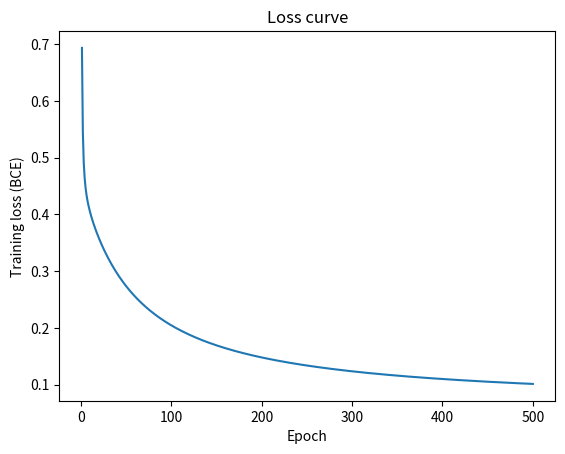
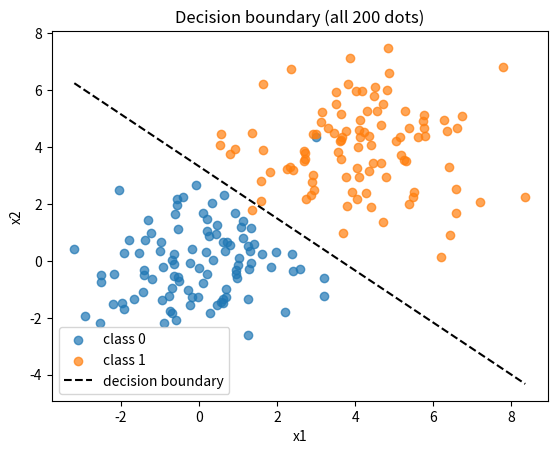

Reproduce these figures in Python, in order.
import numpy as np
import matplotlib.pyplot as plt

SEED = 42
N_DOTS = 200
CENTER_0 = (0.0, 0.0)
CENTER_1 = (4.0, 4.0)
SPREAD = 1.5
TRAIN_FRACTION = 0.8
LEARNING_RATE = 0.1
EPOCHS = 500
PRINT_EVERY = 10


# ---------- Helper functions (the math) ----------

def make_data(rng):
    """Returns X (200x2 matrix of [x1, x2]) and y (200 labels of 0 or 1)."""
    half = N_DOTS // 2
    X0 = rng.normal(loc=CENTER_0, scale=SPREAD, size=(half, 2))
    X1 = rng.normal(loc=CENTER_1, scale=SPREAD, size=(half, 2))
    X = np.vstack([X0, X1])
    y = np.concatenate([np.zeros(half), np.ones(half)])
    return X, y


def linear(X, w, b):
    return X @ w + b


def sigmoid(z):
    return 1 / (1 + np.exp(-z))


def bce_loss(y, p):
    # log(0) is -infinity, so p must stay strictly between 0 and 1
    p = np.clip(p, 1e-7, 1 - 1e-7)
    return -np.mean(y * np.log(p) + (1 - y) * np.log(1 - p))


def gradients(X, y, p):
    errors = p - y
    dw = X.T @ errors / len(y)
    db = np.mean(errors)
    return dw, db


# ---------- The four big functions ----------

def split(X, y, rng):
    order = rng.permutation(len(y))
    X, y = X[order], y[order]
    cut = int(len(y) * TRAIN_FRACTION)
    return X[:cut], y[:cut], X[cut:], y[cut:]


def train_step(X, y, w, b, lr):
    """One epoch: guess, measure loss, compute gradients, update. Returns new w, b and the loss."""
    p = sigmoid(linear(X, w, b))
    loss = bce_loss(y, p)

    dw, db = gradients(X, y, p)
    w = w - lr * dw
    b = b - lr * db
    return w, b, loss


def train(X, y, lr, epochs):
    w = np.zeros(X.shape[1])
    b = 0.0
    losses = []

    for epoch in range(1, epochs + 1):
        w, b, loss = train_step(X, y, w, b, lr)
        losses.append(loss)

        if epoch % PRINT_EVERY == 0:
            print(f"Epoch {epoch:4d} | loss {loss:.4f}")

    return w, b, losses


def predict(X, w, b):
    p = sigmoid(linear(X, w, b))
    return (p >= 0.5).astype(int)


def accuracy(y_true, y_pred):
    return np.mean(y_true == y_pred)


# ---------- Plots ----------

def plot_loss(losses):
    plt.figure()
    plt.plot(range(1, len(losses) + 1), losses)
    plt.xlabel("Epoch")
    plt.ylabel("Training loss (BCE)")
    plt.title("Loss curve")


def plot_boundary(X, y, w, b):
    plt.figure()
    plt.scatter(X[y == 0, 0], X[y == 0, 1], label="class 0", alpha=0.7)
    plt.scatter(X[y == 1, 0], X[y == 1, 1], label="class 1", alpha=0.7)

    # The boundary is where z = 0:  w1*x1 + w2*x2 + b = 0  ->  x2 = -(w1*x1 + b) / w2
    x1_line = np.linspace(X[:, 0].min(), X[:, 0].max(), 100)
    x2_line = -(w[0] * x1_line + b) / w[1]
    plt.plot(x1_line, x2_line, "k--", label="decision boundary")

    plt.xlabel("x1")
    plt.ylabel("x2")
    plt.title("Decision boundary (all 200 dots)")
    plt.legend()


# ---------- Run everything ----------

def main():
    rng = np.random.default_rng(SEED)

    X, y = make_data(rng)
    X_train, y_train, X_test, y_test = split(X, y, rng)

    w, b, losses = train(X_train, y_train, LEARNING_RATE, EPOCHS)

    train_acc = accuracy(y_train, predict(X_train, w, b))
    test_acc = accuracy(y_test, predict(X_test, w, b))

    print()
    print(f"Learned w = [{w[0]:.4f}, {w[1]:.4f}], b = {b:.4f}")
    print(f"Train accuracy: {train_acc:.2%} ({len(y_train)} dots)")
    print(f"Test accuracy:  {test_acc:.2%} ({len(y_test)} dots)")

    plot_loss(losses)
    plot_boundary(X, y, w, b)
    plt.show()


if __name__ == "__main__":
    main()
